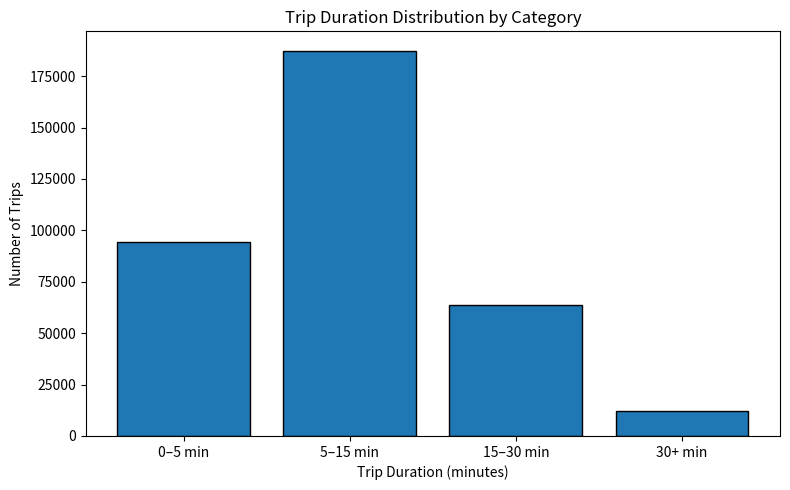

Python code for this plot:
import matplotlib.pyplot as plt

# Define bins manually
labels = ['0–5 min', '5–15 min', '15–30 min', '30+ min']
counts = [94210, 187432, 63845, 12073]  # Replace with your SQL output

plt.figure(figsize=(8, 5))
plt.bar(labels, counts, edgecolor='black')
plt.title("Trip Duration Distribution by Category")
plt.xlabel("Trip Duration (minutes)")
plt.ylabel("Number of Trips")
#plt.grid(axis='y')
plt.tight_layout()
plt.savefig("C:\\Users\\<user>\\sql_projects\\bikeshare\\trip_duration_distribution.png", dpi=300, bbox_inches='tight')
plt.show()
